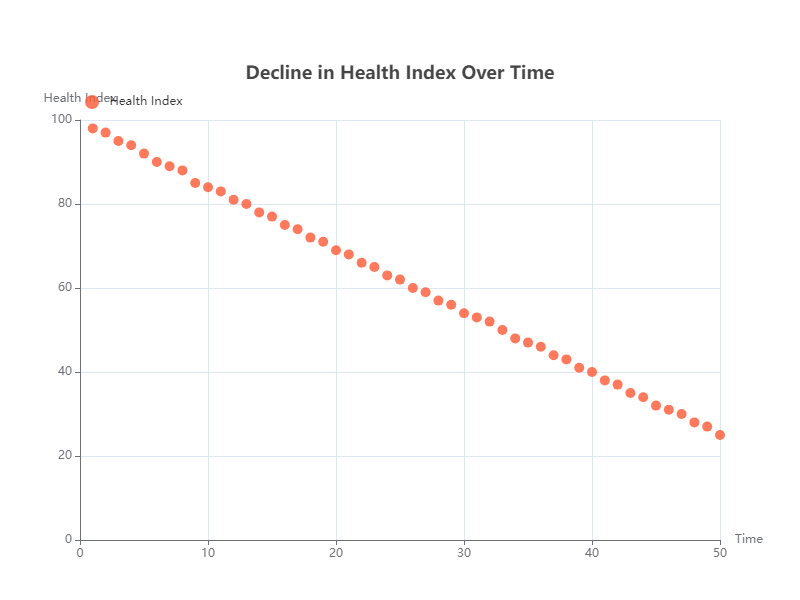

The file beside this chart, header and first rows:
x, y
1, 98
2, 97
3, 95
4, 94
5, 92
6, 90
7, 89
8, 88
9, 85
10, 84
11, 83
12, 81
13, 80
14, 78
15, 77
16, 75
17, 74
18, 72
19, 71
20, 69
21, 68
22, 66
23, 65
24, 63
25, 62
26, 60
27, 59
28, 57
29, 56
30, 54
31, 53
32, 52
33, 50
34, 48
35, 47
36, 46
37, 44
38, 43
39, 41
40, 40
41, 38
42, 37
43, 35
44, 34
45, 32
46, 31
47, 30
48, 28
49, 27
50, 25
